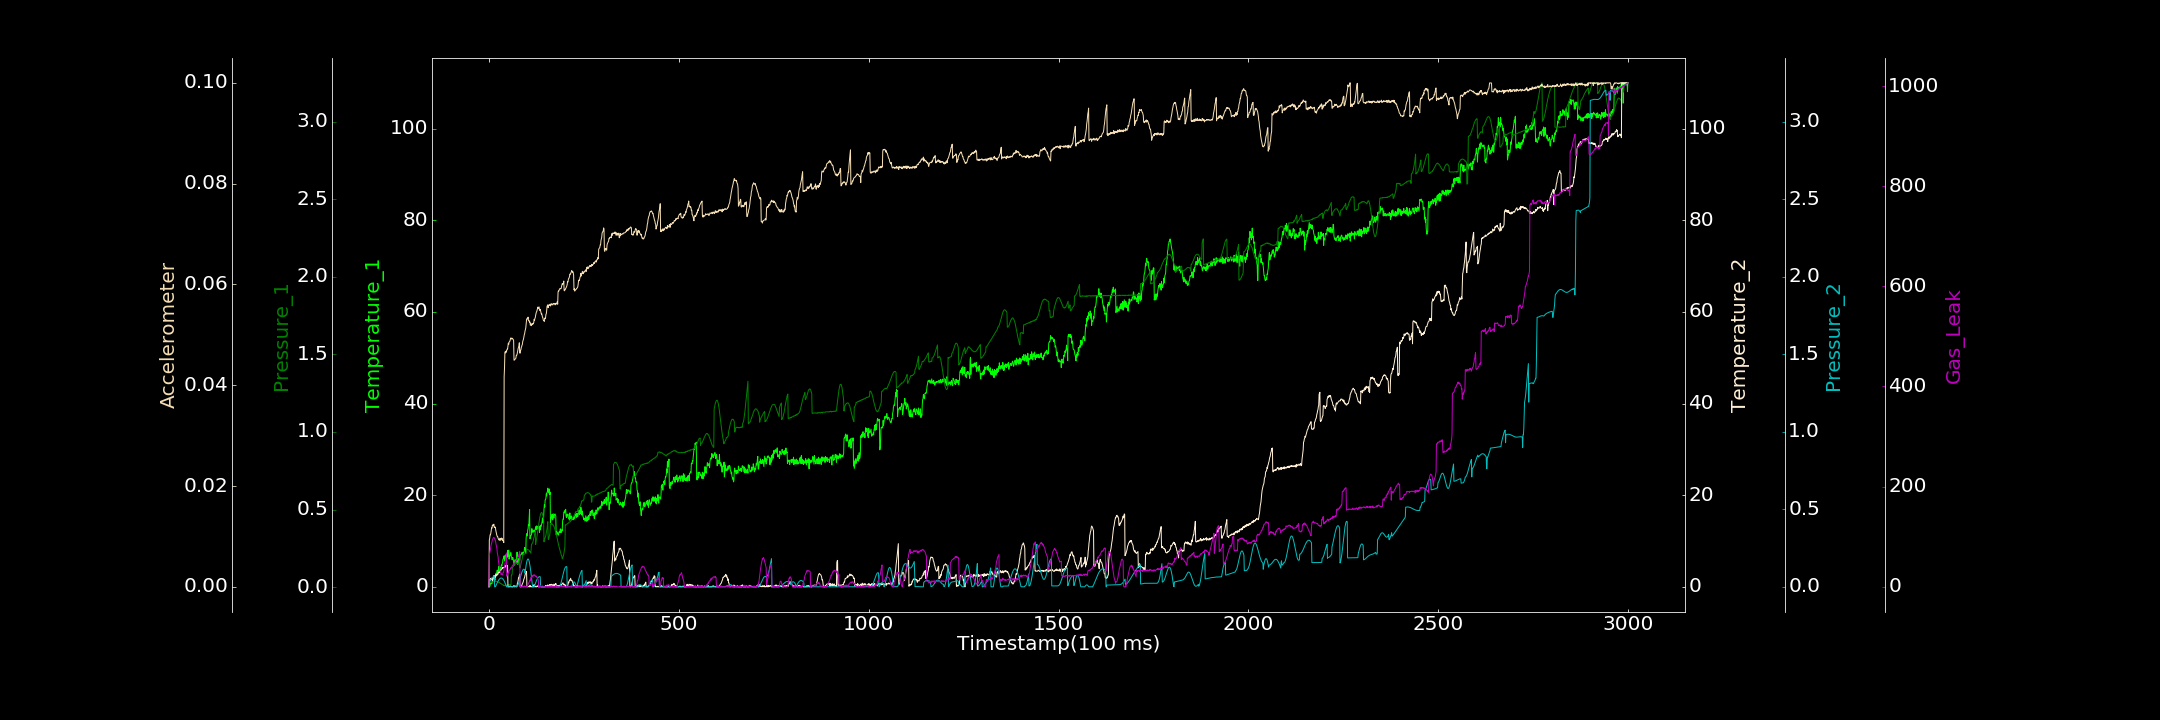

Source data for this figure (header and first rows):
0.000000000, 0.000000000, 0.002103328, 0.111122734, 0.000000000, 0.000026772, 0.944819781
1, 0.000000000, 0.02684, 1.575, 0.03446, 0.009308, 63.53
2, 0.000000000, 0.0285, 1.277, 0.03769, 0.009664, 66.63
3, 0.2153, 0.02889, 1.379, 0.0408, 0.01034, 70.53
4, 0.5989, 0.02883, 1.858, 0.04414, 0.01034, 74.65
5, 1.079, 0.03114, 1.526, 0.04745, 0.01067, 80.69
6, 0.6995, 0.0329, 1.612, 0.05075, 0.01122, 84.11
7, 0.6499, 0.03513, 1.605, 0.05362, 0.01172, 87.56
8, 0.7388, 0.0318, 1.924, 0.05669, 0.01163, 90.97
9, 0.9427, 0.03466, 1.293, 0.05906, 0.01223, 93.44
10, 1.339, 0.03479, 1.739, 0.06133, 0.01231, 94.99
11, 1.564, 0.03716, 1.762, 0.06317, 0.01212, 96.46
12, 2.417, 0.03693, 2.023, 0.06464, 0.01236, 98.26
13, 2.254, 0.03823, 2.053, 0.06559, 0.01245, 98.6
14, 2.214, 0.04033, 2.433, 0.06612, 0.01182, 97.96
15, 1.708, 0.03759, 1.921, 0.0000313, 0.01179, 95.51
16, 1.401, 0.03936, 2.208, 0.0001255, 0.0119, 94.15
17, 2.077, 0.03629, 2.143, 0.0001342, 0.01181, 92.24
18, 2.856, 0.03917, 2.663, 0.005631, 0.01123, 87.8
19, 2.971, 0.03811, 2.439, 0.01139, 0.01084, 83.28
20, 2.688, 0.03692, 2.373, 0.01672, 0.0105, 81.19
21, 3.379, 0.03532, 2.64, 0.0223, 0.0102, 76.28
22, 3.662, 0.03452, 2.797, 0.0273, 0.01001, 67.93
23, 3.094, 0.03369, 2.603, 0.0322, 0.009994, 63.57
24, 2.934, 0.03211, 2.912, 0.03685, 0.009664, 59.7
25, 3.465, 0.03005, 3.099, 0.04096, 0.009546, 51.59
26, 4.514, 0.02844, 3.12, 0.04479, 0.009333, 46.7
27, 3.442, 0.03078, 3.258, 0.04819, 0.009374, 41.27
28, 3.924, 0.02922, 3.069, 0.05105, 0.009267, 38.61
29, 4.2, 0.02582, 3.723, 0.05328, 0.009665, 31.61
30, 3.908, 0.02408, 3.66, 0.05491, 0.009526, 29.29
31, 4.2, 0.02479, 3.52, 0.05617, 0.009251, 28.33
32, 4.58, 0.02024, 3.756, 0.05648, 0.009448, 24.35
33, 4.771, 0.02069, 3.837, 0.05648, 0.009707, 25.8
34, 4.574, 0.01885, 3.922, 0.05554, 0.009522, 25.01
35, 5.087, 0.01811, 4.234, 0.05434, 0.009598, 24.58
36, 5.294, 0.01676, 3.939, 0.05211, 0.009199, 23.8
37, 6.058, 0.01462, 4.1, 0.04948, 0.009154, 28.42
38, 6.123, 0.01132, 4.222, 0.0465, 0.009213, 28.6
39, 6.411, 0.01288, 4.196, 0.04246, 0.008793, 30.73
40, 6.767, 0.009351, 4.322, 0.03811, 0.04169, 37.08
41, 5.653, 0.008509, 4.302, 0.03327, 0.0435, 40.42
42, 6.724, 0.01061, 4.539, 0.02774, 0.04652, 45.2
43, 5.925, 0.01166, 4.29, 0.02192, 0.04667, 51.84
44, 6.958, 0.008491, 4.565, 0.01568, 0.04642, 56.16
45, 6.651, 0.01274, 4.673, 0.009146, 0.04679, 59.84
46, 7.069, 0.009726, 4.73, 0.002077, 0.0466, 67.53
47, 6.997, 0.009931, 4.598, 0.00003629, 0.04699, 21.16
48, 6.443, 0.01381, 4.585, 0.00003798, 0.04718, 23.6
49, 7.899, 0.01269, 4.638, 0.000000000, 0.04716, 26.08
50, 7.969, 0.01404, 0.2781, 0.00008171, 0.04779, 26.34
51, 6.61, 0.01582, 0.000000000, 0.000000000, 0.04835, 29.67
52, 7.993, 0.01479, 0.02263, 0.00002908, 0.0481, 29.19
53, 6.038, 0.01267, 0.000000000, 0.000000000, 0.04855, 32.86
54, 6.42, 0.01505, 0.0926, 0.000000000, 0.04865, 33.31
55, 6.903, 0.01653, 0.000000000, 0.000000000, 0.04873, 33.58
56, 6.861, 0.01428, 0.1667, 0.00005602, 0.04899, 34.62
57, 7.449, 0.01428, 0.1251, 0.000000000, 0.04929, 37.79
58, 7.457, 0.01548, 0.037, 0.000000000, 0.04942, 37.73
59, 6.526, 0.07903, 0.000000000, 0.000000000, 0.04931, 37
60, 6.439, 0.07865, 0.08434, 0.0001528, 0.04916, 38.72
... 2,939 more rows
